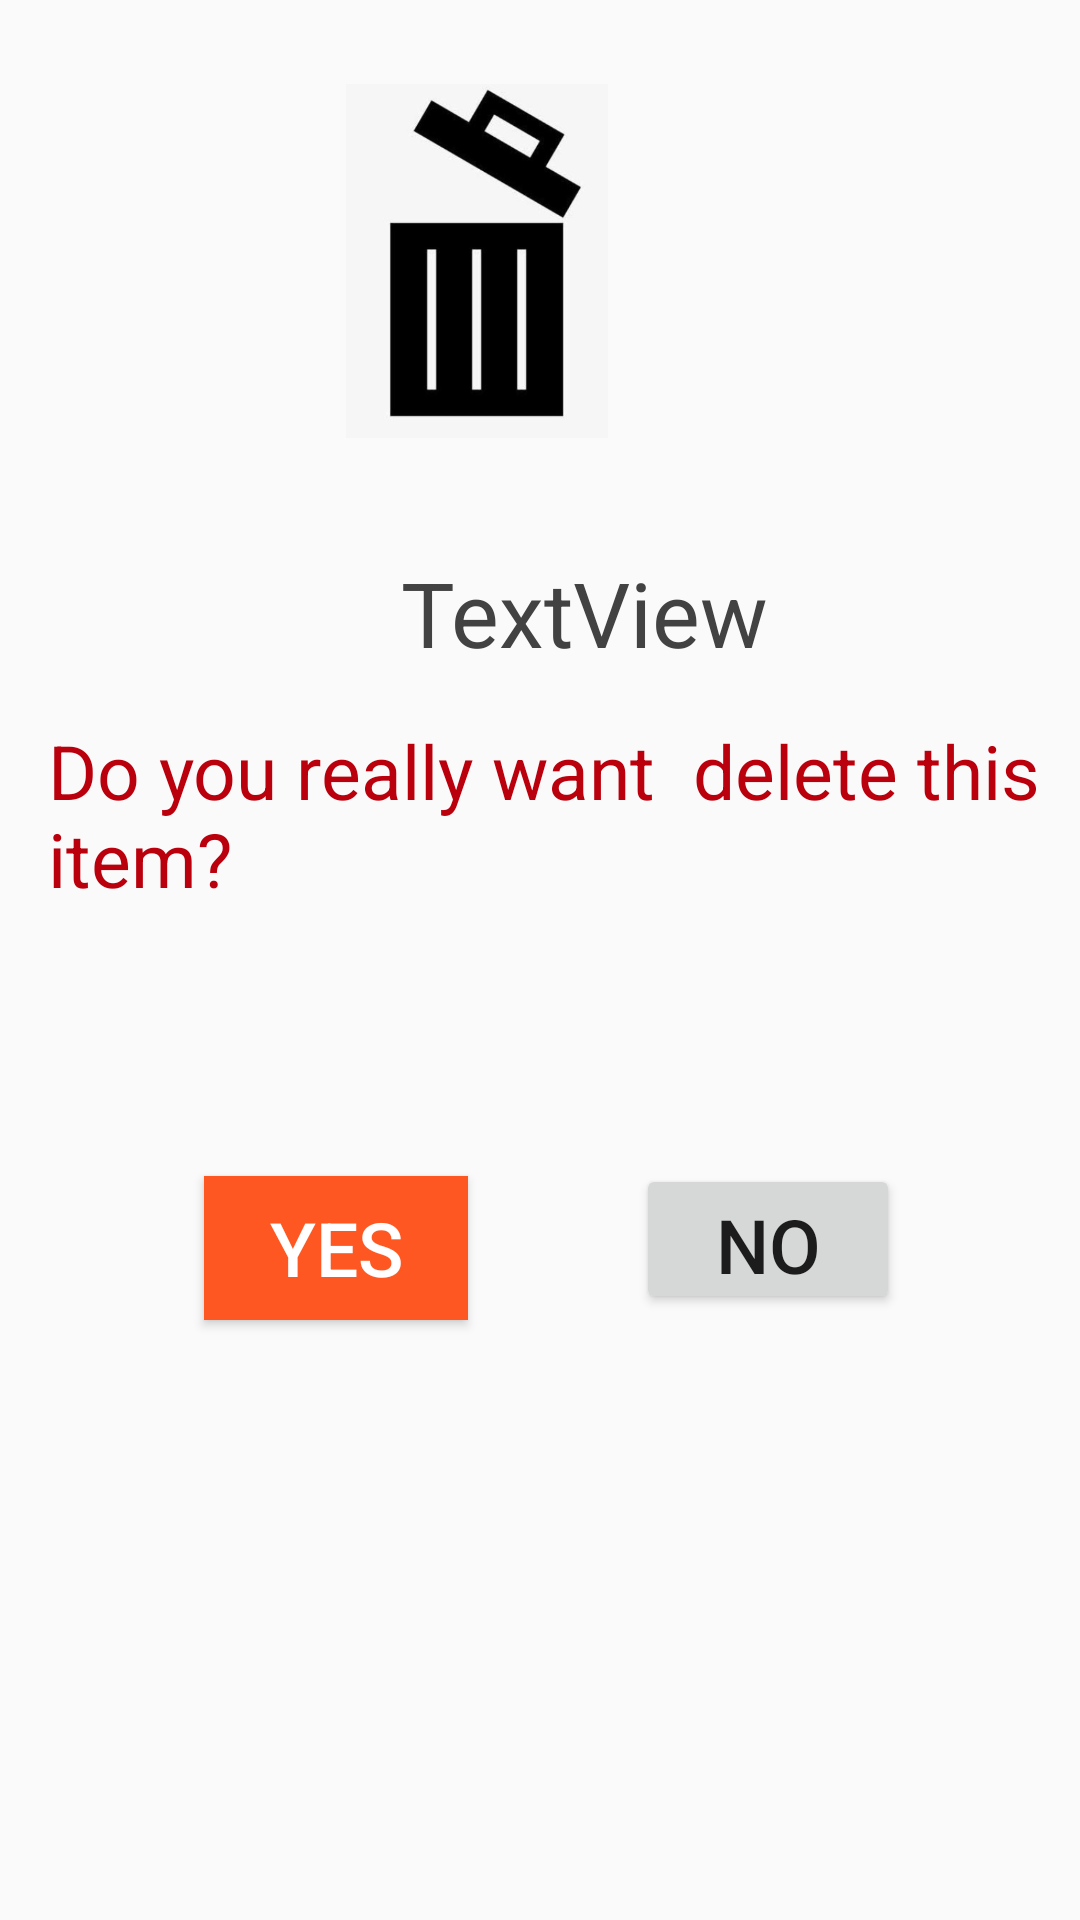

Write the Android layout XML for this screen, with the resource values it uses.
<!-- AndroidManifest.xml: application theme AppTheme -->
<!-- res/layout/page_for_delete_item.xml -->
<?xml version="1.0" encoding="utf-8"?>
<android.support.constraint.ConstraintLayout
    xmlns:android="http://schemas.android.com/apk/res/android"
    xmlns:app="http://schemas.android.com/apk/res-auto"
    xmlns:tools="http://schemas.android.com/tools"
    android:layout_width="match_parent"
    android:layout_height="match_parent">

    <TextView
        android:id="@+id/textView_Promt_Delete"
        android:layout_width="341dp"
        android:layout_height="113dp"

        android:layout_marginStart="16dp"
        android:layout_marginTop="240dp"
        android:text="Do you really want  delete this item?"
        android:textColor="@color/colorPrimaryDark"
        android:textSize="25dp"
        app:layout_constraintStart_toStartOf="parent"
        app:layout_constraintTop_toTopOf="parent" />

    <Button
        android:id="@+id/button_Delete_Yes"
        android:layout_width="wrap_content"
        android:layout_height="wrap_content"
        android:layout_marginStart="68dp"
        android:layout_marginTop="392dp"
        android:text="Yes"
        android:textColor="#ffffff"
        android:background="#ff5722"
        android:textSize="25dp"
        app:layout_constraintStart_toStartOf="parent"
        app:layout_constraintTop_toTopOf="parent" />

    <Button
        android:id="@+id/button_Delete_No"
        android:layout_width="wrap_content"
        android:layout_height="50dp"
        android:layout_marginTop="388dp"
        android:layout_marginEnd="60dp"
        android:text="No"
        android:textSize="25dp"
        app:layout_constraintEnd_toEndOf="parent"
        app:layout_constraintTop_toTopOf="parent" />

    <TextView
        android:id="@+id/textView_ItemName_DeletePage"
        android:layout_width="wrap_content"
        android:layout_height="wrap_content"
        android:layout_marginTop="184dp"
        android:layout_marginEnd="104dp"
        android:text="TextView"
        android:textColor="@color/cardview_dark_background"
        android:textSize="30dp"
        app:layout_constraintEnd_toEndOf="parent"
        app:layout_constraintTop_toTopOf="parent" />

    <ImageView
        android:id="@+id/imageView3"
        android:layout_width="162dp"
        android:layout_height="118dp"
        android:layout_marginTop="28dp"
        android:layout_marginEnd="120dp"
        app:layout_constraintEnd_toEndOf="parent"
        app:layout_constraintTop_toTopOf="parent"
        app:srcCompat="@drawable/trashbin" />
</android.support.constraint.ConstraintLayout>
<!-- resources referenced by this layout -->
<resources>
  <color name="colorPrimaryDark">#ba000d</color>
  <!-- drawable trashbin: png bitmap (drawable, 32448 bytes) -->
  <style name="AppTheme" parent="Theme.AppCompat.Light.DarkActionBar">
          
          <item name="colorPrimary">@color/colorPrimary</item>
          <item name="colorPrimaryDark">@color/colorPrimaryDark</item>
          <item name="colorAccent">@color/colorAccent</item>
      </style>
  <color name="colorPrimary">#f44336</color>
  <color name="colorAccent">#D81B60</color>
</resources>
